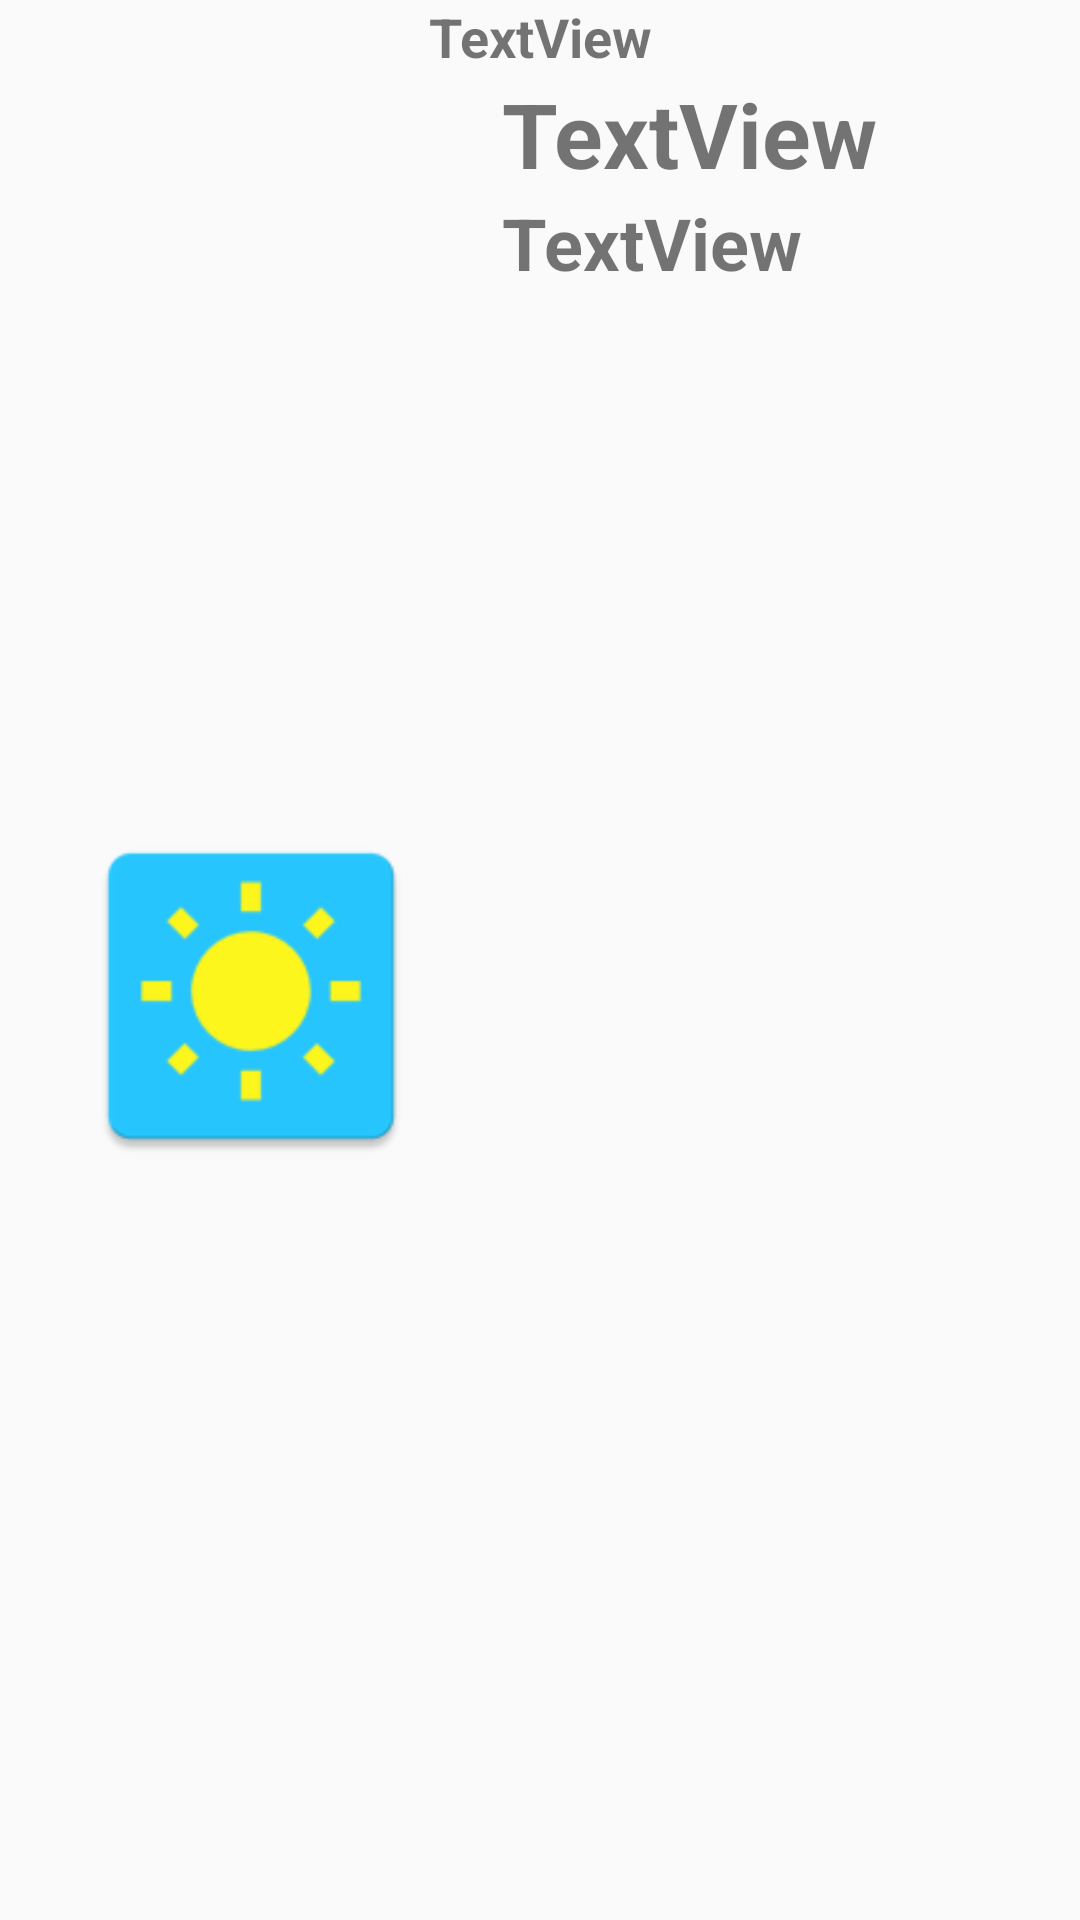

This screen was rendered from an Android layout file. Write that file and the resources it references.
<!-- AndroidManifest.xml: application theme AppTheme -->
<!-- res/layout/weather_view.xml -->
<?xml version="1.0" encoding="utf-8"?>
<LinearLayout xmlns:android="http://schemas.android.com/apk/res/android"
    xmlns:app="http://schemas.android.com/apk/res-auto"
    android:layout_width="match_parent"
    android:layout_height="150dp"
    android:orientation="vertical">


    <TextView
        android:id="@+id/rv_item_date"
        android:layout_width="match_parent"
        android:layout_height="wrap_content"
        android:gravity="center"
        android:text="TextView"
        android:textSize="18sp"
        android:textStyle="bold" />

    <LinearLayout
        android:layout_width="match_parent"
        android:layout_height="match_parent"
        android:orientation="horizontal">

        <ImageView
            android:id="@+id/rv_item_image"
            android:layout_width="100dp"
            android:layout_height="120dp"
            android:layout_gravity="center"
            android:layout_weight="1"
            app:srcCompat="@mipmap/ic_launcher_sun" />

        <LinearLayout
            android:layout_width="wrap_content"
            android:layout_height="match_parent"
            android:layout_weight="1"
            android:orientation="vertical">

            <TextView
                android:id="@+id/rv_item_temp"
                android:layout_width="match_parent"
                android:layout_height="wrap_content"
                android:layout_gravity="center"
                android:text="TextView"
                android:textSize="30sp"
                android:textStyle="bold" />

            <TextView
                android:id="@+id/rv_item_description"
                android:layout_width="match_parent"
                android:layout_height="wrap_content"
                android:text="TextView"
                android:textSize="24sp"
                android:textStyle="bold" />
        </LinearLayout>

    </LinearLayout>
</LinearLayout>
<!-- resources referenced by this layout -->
<resources>
  <!-- mipmap ic_launcher_sun: png bitmap (mipmap-hdpi, 1544 bytes) -->
  <style name="AppTheme" parent="Theme.AppCompat.Light.NoActionBar">
          
          <item name="colorPrimary">@color/colorPrimary</item>
          <item name="colorPrimaryDark">@color/colorPrimaryDark</item>
          <item name="colorAccent">@color/colorAccent</item>
      </style>
  <color name="colorPrimary">#3F51B5</color>
  <color name="colorPrimaryDark">#303F9F</color>
  <color name="colorAccent">#FF4081</color>
</resources>
